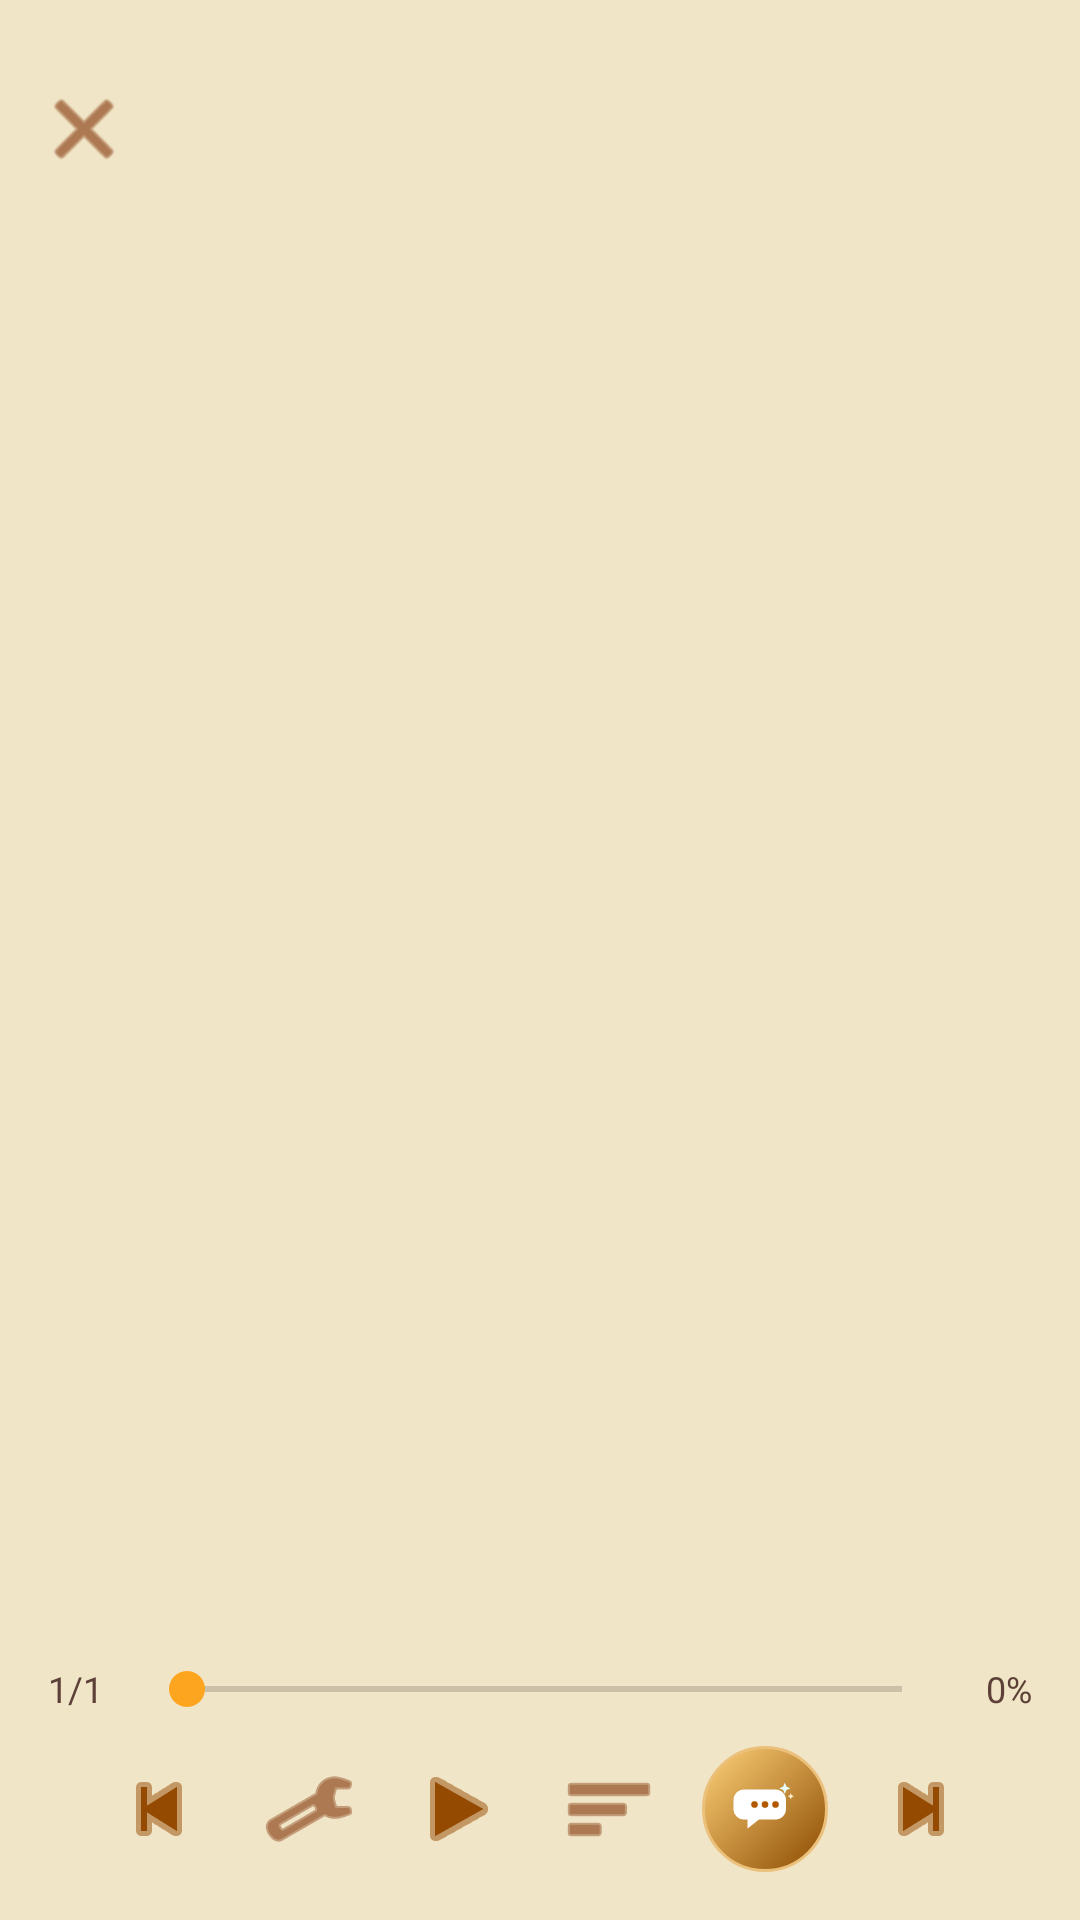

Android layout source for this screen:
<!-- AndroidManifest.xml: application theme Theme.BookApp -->
<!-- res/layout/activity_reader.xml -->
<?xml version="1.0" encoding="utf-8"?>
<FrameLayout xmlns:android="http://schemas.android.com/apk/res/android"
    android:id="@+id/readerRoot"
    android:layout_width="match_parent"
    android:layout_height="match_parent"
    xmlns:app="http://schemas.android.com/apk/res-auto"
    android:background="@color/reader_bg_cream">

    <androidx.core.widget.NestedScrollView
        android:id="@+id/readerScroll"
        android:layout_width="match_parent"
        android:layout_height="match_parent"
        android:fillViewport="true"
        android:scrollbars="none">

        <TextView
            android:id="@+id/tvReaderContent"
            android:layout_width="match_parent"
            android:layout_height="wrap_content"
            android:lineSpacingExtra="7dp"
            android:paddingStart="24dp"
            android:paddingTop="98dp"
            android:paddingEnd="24dp"
            android:paddingBottom="190dp"
            android:textColor="#121212"
            android:textIsSelectable="true"
            android:textSize="18sp" />
    </androidx.core.widget.NestedScrollView>

    <LinearLayout
        android:id="@+id/readerTopBar"
        android:layout_width="match_parent"
        android:layout_height="72dp"
        android:background="@color/reader_bg_cream"
        android:gravity="center_vertical"
        android:orientation="horizontal"
        android:paddingStart="8dp"
        android:paddingTop="22dp"
        android:paddingEnd="8dp"
        android:paddingBottom="8dp">

        <ImageButton
            android:id="@+id/btnReaderClose"
            android:layout_width="40dp"
            android:layout_height="40dp"
            android:background="@android:color/transparent"
            android:contentDescription="Đóng"
            android:padding="8dp"
            android:src="@android:drawable/ic_menu_close_clear_cancel"
            app:tint="#7F3104" />

        <TextView
            android:id="@+id/tvReaderBookTitle"
            android:layout_width="0dp"
            android:layout_height="wrap_content"
            android:layout_weight="1"
            android:gravity="center"
            android:maxLines="1"
            android:textColor="@color/reader_text_primary"
            android:textSize="21sp"
            android:textStyle="bold" />

        <View
            android:layout_width="40dp"
            android:layout_height="40dp"
            android:visibility="invisible" />
    </LinearLayout>

    <LinearLayout
        android:id="@+id/readerBottomPanel"
        android:layout_width="match_parent"
        android:layout_height="wrap_content"
        android:layout_gravity="bottom"
        android:background="@color/reader_bg_cream"
        android:orientation="vertical"
        android:paddingStart="16dp"
        android:paddingTop="12dp"
        android:paddingEnd="16dp"
        android:paddingBottom="14dp">

        <LinearLayout
            android:layout_width="match_parent"
            android:layout_height="wrap_content"
            android:gravity="center_vertical"
            android:orientation="horizontal">

            <TextView
                android:id="@+id/tvReaderChapterTitle"
                android:layout_width="0dp"
                android:layout_height="wrap_content"
                android:layout_weight="1"
                android:maxLines="1"
                android:textColor="@color/reader_text_primary"
                android:textSize="16sp" />

            <TextView
                android:id="@+id/tvReaderChapterMeta"
                android:layout_width="wrap_content"
                android:layout_height="wrap_content"
                android:textColor="@color/reader_text_secondary"
                android:textSize="12sp" />
        </LinearLayout>

        <LinearLayout
            android:layout_width="match_parent"
            android:layout_height="wrap_content"
            android:layout_marginTop="8dp"
            android:gravity="center_vertical"
            android:orientation="horizontal">

            <TextView
                android:id="@+id/tvReaderChapterCounter"
                android:layout_width="wrap_content"
                android:layout_height="wrap_content"
                android:text="1/1"
                android:textColor="@color/reader_text_secondary"
                android:textSize="12sp" />

            <SeekBar
                android:id="@+id/seekReaderProgress"
                android:layout_width="0dp"
                android:layout_height="wrap_content"
                android:layout_marginStart="12dp"
                android:layout_marginEnd="12dp"
                android:layout_weight="1"
                android:max="100"
                android:progress="0"
                android:thumbTint="@color/reader_secondary"
                android:progressTint="@color/reader_secondary" />

            <TextView
                android:id="@+id/tvReaderProgressPercent"
                android:layout_width="wrap_content"
                android:layout_height="wrap_content"
                android:text="0%"
                android:textColor="@color/reader_text_secondary"
                android:textSize="12sp" />
        </LinearLayout>

        <LinearLayout
            android:layout_width="match_parent"
            android:layout_height="wrap_content"
            android:layout_marginTop="8dp"
            android:gravity="center"
            android:orientation="horizontal">

            <ImageButton
                android:id="@+id/btnReaderPrev"
                android:layout_width="42dp"
                android:layout_height="42dp"
                android:layout_marginHorizontal="4dp"
                android:background="@android:color/transparent"
                android:contentDescription="Chương trước"
                android:src="@android:drawable/ic_media_previous"
                app:tint="@color/reader_primary" />

            <ImageButton
                android:id="@+id/btnReaderSettings"
                android:layout_width="42dp"
                android:layout_height="42dp"
                android:layout_marginHorizontal="4dp"
                android:background="@android:color/transparent"
                android:contentDescription="Setting"
                android:src="@android:drawable/ic_menu_manage"
                app:tint="#7F3104" />

            <ImageButton
                android:id="@+id/btnReaderPlay"
                android:layout_width="42dp"
                android:layout_height="42dp"
                android:layout_marginHorizontal="4dp"
                android:background="@android:color/transparent"
                android:contentDescription="Play"
                android:src="@android:drawable/ic_media_play"
                app:tint="@color/reader_primary" />

            <ImageButton
                android:id="@+id/btnReaderList"
                android:layout_width="42dp"
                android:layout_height="42dp"
                android:layout_marginHorizontal="4dp"
                android:background="@android:color/transparent"
                android:contentDescription="Danh sách chương"
                android:src="@android:drawable/ic_menu_sort_by_size"
                app:tint="#7F3104" />

            <ImageButton
                android:id="@+id/btnReaderQa"
                android:layout_width="46dp"
                android:layout_height="46dp"
                android:layout_marginHorizontal="4dp"
                android:background="@drawable/reader_chatbot_btn_bg"
                android:contentDescription="@string/reader_qa_open"
                android:padding="10dp"
                android:src="@drawable/ic_reader_chatbot" />

            <ImageButton
                android:id="@+id/btnReaderNext"
                android:layout_width="42dp"
                android:layout_height="42dp"
                android:layout_marginHorizontal="4dp"
                android:background="@android:color/transparent"
                android:contentDescription="Chương tiếp"
                android:src="@android:drawable/ic_media_next"
                app:tint="@color/reader_primary" />
        </LinearLayout>
    </LinearLayout>

</FrameLayout>
<!-- resources referenced by this layout -->
<resources>
  <color name="reader_bg_cream">#F1E5C8</color>
  <color name="reader_primary">#944A00</color>
  <color name="reader_secondary">#FEA520</color>
  <color name="reader_text_primary">#1D1B16</color>
  <color name="reader_text_secondary">#5D4037</color>
  <!-- drawable ic_reader_chatbot (drawable) -->
  <?xml version="1.0" encoding="utf-8"?>
  <vector xmlns:android="http://schemas.android.com/apk/res/android"
      android:width="24dp"
      android:height="24dp"
      android:viewportWidth="24"
      android:viewportHeight="24">
  
      <path
          android:fillColor="#FFFFFFFF"
          android:pathData="M5,5.5h10.5c1.93,0 3.5,1.57 3.5,3.5v3c0,1.93 -1.57,3.5 -3.5,3.5H10l-3.8,3v-3H5c-1.93,0 -3.5,-1.57 -3.5,-3.5V9c0,-1.93 1.57,-3.5 3.5,-3.5z" />
  
      <path
          android:fillColor="#FFB25900"
          android:pathData="M8.5,10.5m-1.1,0a1.1,1.1 0,1 1,2.2 0a1.1,1.1 0,1 1,-2.2 0" />
  
      <path
          android:fillColor="#FFB25900"
          android:pathData="M12,10.5m-1.1,0a1.1,1.1 0,1 1,2.2 0a1.1,1.1 0,1 1,-2.2 0" />
  
      <path
          android:fillColor="#FFB25900"
          android:pathData="M15.5,10.5m-1.1,0a1.1,1.1 0,1 1,2.2 0a1.1,1.1 0,1 1,-2.2 0" />
  
      <path
          android:fillColor="#FFE6FFFD"
          android:pathData="M18.6,3.2l0.55,1.35 1.35,0.55 -1.35,0.55 -0.55,1.35 -0.55,-1.35 -1.35,-0.55 1.35,-0.55z" />
  
      <path
          android:fillColor="#FFFFF4CF"
          android:pathData="M20.6,6.7l0.3,0.75 0.75,0.3 -0.75,0.3 -0.3,0.75 -0.3,-0.75 -0.75,-0.3 0.75,-0.3z" />
  </vector>
  <!-- drawable reader_chatbot_btn_bg (drawable) -->
  <?xml version="1.0" encoding="utf-8"?>
  <layer-list xmlns:android="http://schemas.android.com/apk/res/android">
      <item>
          <shape android:shape="oval">
              <gradient
                  android:centerColor="#40FFDF9A"
                  android:endColor="#00FFDF9A"
                  android:gradientRadius="22dp"
                  android:startColor="#66FFE8B8"
                  android:type="radial" />
          </shape>
      </item>
  
      <item
          android:bottom="2dp"
          android:left="2dp"
          android:right="2dp"
          android:top="2dp">
          <shape android:shape="oval">
              <gradient
                  android:angle="315"
                  android:endColor="#FF8B4A00"
                  android:startColor="#FFFFD27A" />
              <stroke
                  android:width="1dp"
                  android:color="#FFEBC07B" />
          </shape>
      </item>
  </layer-list>
  <style name="Theme.BookApp" parent="Theme.AppCompat.DayNight.NoActionBar" />
</resources>
